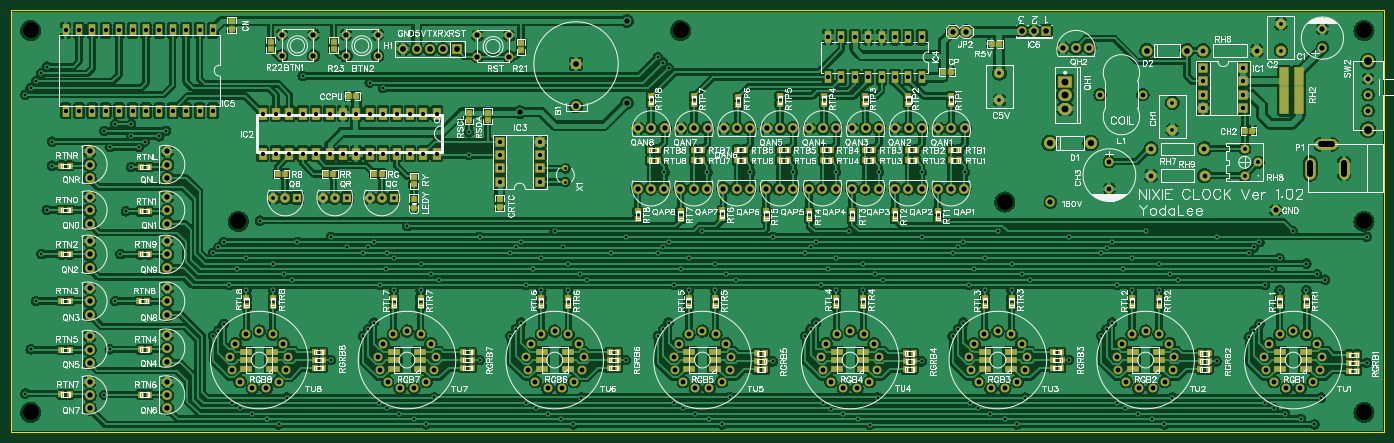
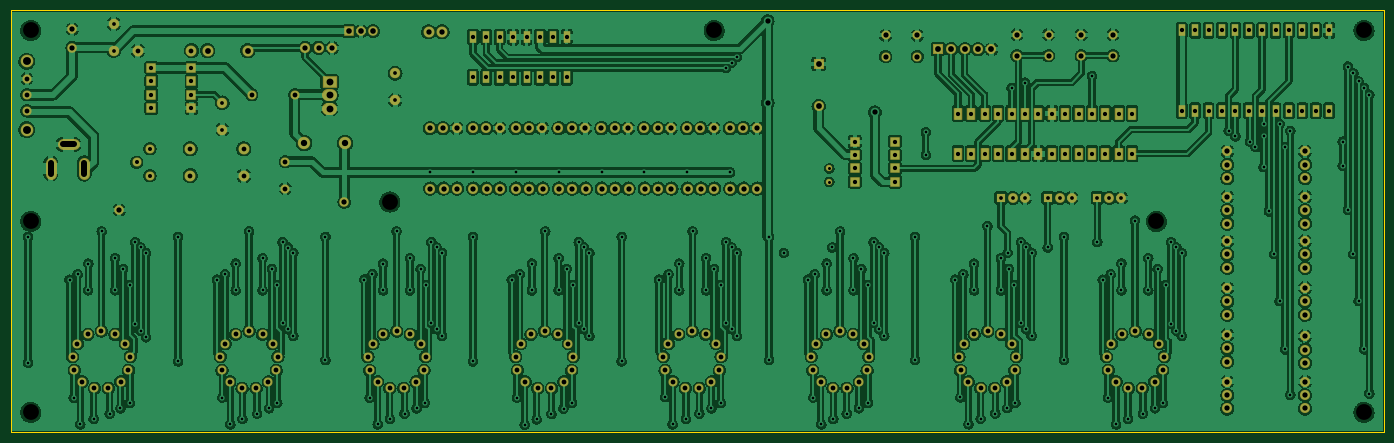
Circuit board: 9 layer files. Board 260.3 x 80.0 mm.
- outline: BoardOutline.GKO (505 bytes)
- bottom_copper: BottomLayer.GBL (884831 bytes)
- bottom_mask: BottomSolderMaskLayer.GBS (8377 bytes)
- top_copper: TopLayer.GTL (1310188 bytes)
- paste: TopPasteMaskLayer.GTP (6066 bytes)
- top_silk: TopSilkLayer.GTO (194412 bytes)
- top_mask: TopSolderMaskLayer.GTS (14072 bytes)
- drill: drill_NPTH.DRL (250 bytes)
- drill: drill_PTH.DRL (10699 bytes)

=== outline: BoardOutline.GKO ===
G04 ---------------------------- Layer name :KeepOutLayer*
G04 EasyEDA v5.8.20, Sun, 02 Dec 2018 16:16:23 GMT*
G04 d22fb70d7412471b8286d7b1cf1715de*
G04 Gerber Generator version 0.2*
G04 Scale: 100 percent, Rotated: No, Reflected: No *
G04 Dimensions in millimeters *
G04 leading zeros omitted , absolute positions ,3 integer and 3 decimal *
%FSLAX33Y33*%
%MOMM*%
G90*
G71D02*

%ADD10C,0.254000*%
G54D10*
G01X0Y80009D02*
G01X260349Y80009D01*
G01X260349Y0D01*
G01X0Y0D01*
G01X0Y80009D01*

%LPD*%
M00*
M02*

=== bottom_copper: BottomLayer.GBL (884831 bytes, source omitted) ===
=== bottom_mask: BottomSolderMaskLayer.GBS (8377 bytes, source omitted) ===
=== top_copper: TopLayer.GTL (1310188 bytes, source omitted) ===
=== paste: TopPasteMaskLayer.GTP ===
G04 ---------------------------- Layer name :TOP PASTER LAYER*
G04 EasyEDA v5.8.20, Sun, 02 Dec 2018 16:16:23 GMT*
G04 d22fb70d7412471b8286d7b1cf1715de*
G04 Gerber Generator version 0.2*
G04 Scale: 100 percent, Rotated: No, Reflected: No *
G04 Dimensions in millimeters *
G04 leading zeros omitted , absolute positions ,3 integer and 3 decimal *
%FSLAX33Y33*%
%MOMM*%
G90*
G71D02*

%ADD16R,1.099998X0.999998*%
%ADD17R,0.999998X1.099998*%
%ADD18R,1.600200X1.800860*%
%ADD19R,0.990600X1.092200*%
%ADD20R,0.914400X1.016000*%
%ADD21R,1.016000X0.914400*%
%ADD22R,2.199996X1.099998*%

%LPD*%
G54D16*
G01X86868Y60601D03*
G01X86868Y59202D03*
G01X90427Y60599D03*
G01X90427Y59199D03*
G54D17*
G01X187344Y73663D03*
G01X185945Y73663D03*
G54D18*
G01X244224Y66545D03*
G01X241430Y66545D03*
G01X244224Y68323D03*
G01X241430Y68323D03*
G01X244224Y64767D03*
G01X241430Y64767D03*
G01X244226Y62987D03*
G01X241432Y62987D03*
G01X244224Y61211D03*
G01X241430Y61211D03*
G54D17*
G01X178206Y68326D03*
G01X176807Y68326D03*
G54D16*
G01X41906Y76554D03*
G01X41906Y77953D03*
G54D17*
G01X64108Y63754D03*
G01X65508Y63754D03*
G54D16*
G01X92704Y42772D03*
G01X92704Y44171D03*
G54D19*
G01X76426Y44248D03*
G01X76426Y42546D03*
G54D16*
G01X76451Y48412D03*
G01X76451Y47012D03*
G54D20*
G01X179834Y51561D03*
G01X178305Y51561D03*
G01X171630Y51565D03*
G01X170101Y51565D03*
G01X163431Y51565D03*
G01X161902Y51565D03*
G01X155445Y51565D03*
G01X153916Y51565D03*
G01X147317Y51565D03*
G01X145788Y51565D03*
G01X139189Y51565D03*
G01X137660Y51565D03*
G01X131064Y51563D03*
G01X129535Y51563D03*
G01X122682Y51563D03*
G01X121153Y51563D03*
G54D21*
G01X175765Y41913D03*
G01X175765Y40384D03*
G01X167637Y41913D03*
G01X167637Y40384D03*
G01X159509Y41913D03*
G01X159509Y40384D03*
G01X151381Y41913D03*
G01X151381Y40384D03*
G01X143256Y41911D03*
G01X143256Y40382D03*
G01X134874Y42165D03*
G01X134874Y40636D03*
G01X126997Y41913D03*
G01X126997Y40384D03*
G01X118869Y41913D03*
G01X118869Y40384D03*
G01X240541Y23869D03*
G01X240541Y25398D03*
G01X245618Y23872D03*
G01X245618Y25401D03*
G01X212601Y23869D03*
G01X212601Y25398D03*
G01X217678Y23872D03*
G01X217678Y25401D03*
G01X184661Y23869D03*
G01X184661Y25398D03*
G01X189738Y23872D03*
G01X189738Y25401D03*
G01X156467Y23869D03*
G01X156467Y25398D03*
G01X161544Y23872D03*
G01X161544Y25401D03*
G01X128527Y23869D03*
G01X128527Y25398D03*
G01X133604Y23872D03*
G01X133604Y25401D03*
G01X100584Y23872D03*
G01X100584Y25401D03*
G01X105664Y23872D03*
G01X105664Y25401D03*
G01X77724Y23872D03*
G01X77724Y25401D03*
G01X44704Y23872D03*
G01X44704Y25401D03*
G01X49787Y23869D03*
G01X49787Y25398D03*
G01X72644Y23872D03*
G01X72644Y25401D03*
G54D20*
G01X179834Y53593D03*
G01X178305Y53593D03*
G01X171628Y53597D03*
G01X170099Y53597D03*
G01X163429Y53597D03*
G01X161900Y53597D03*
G01X155445Y53597D03*
G01X153916Y53597D03*
G01X147320Y53595D03*
G01X145791Y53595D03*
G01X139189Y53597D03*
G01X137660Y53597D03*
G01X131061Y53597D03*
G01X129532Y53597D03*
G01X122685Y53592D03*
G01X121155Y53592D03*
G01X199205Y13707D03*
G01X197676Y13707D03*
G01X171265Y13455D03*
G01X169736Y13455D03*
G01X59251Y13709D03*
G01X57722Y13709D03*
G01X143073Y13450D03*
G01X141544Y13450D03*
G01X115065Y13714D03*
G01X113535Y13714D03*
G01X87379Y13714D03*
G01X85849Y13714D03*
G01X255273Y13206D03*
G01X253743Y13206D03*
G01X227140Y13455D03*
G01X225610Y13455D03*
G54D22*
G01X217592Y12110D03*
G01X217592Y13709D03*
G01X217592Y15308D03*
G01X212689Y15308D03*
G01X212689Y13709D03*
G01X212689Y12110D03*
G01X245593Y12110D03*
G01X245593Y13709D03*
G01X245593Y15308D03*
G01X240690Y15308D03*
G01X240690Y13709D03*
G01X240690Y12110D03*
G01X189593Y12110D03*
G01X189593Y13709D03*
G01X189593Y15308D03*
G01X184691Y15308D03*
G01X184691Y13709D03*
G01X184691Y12110D03*
G01X105593Y12110D03*
G01X105593Y13709D03*
G01X105593Y15308D03*
G01X100691Y15308D03*
G01X100691Y13709D03*
G01X100691Y12110D03*
G01X161592Y12110D03*
G01X161592Y13709D03*
G01X161592Y15308D03*
G01X156690Y15308D03*
G01X156690Y13709D03*
G01X156690Y12110D03*
G01X133591Y12110D03*
G01X133591Y13709D03*
G01X133591Y15308D03*
G01X128689Y15308D03*
G01X128689Y13709D03*
G01X128689Y12110D03*
G01X77592Y12110D03*
G01X77592Y13709D03*
G01X77592Y15308D03*
G01X72690Y15308D03*
G01X72690Y13709D03*
G01X72690Y12110D03*
G01X49594Y12110D03*
G01X49594Y13709D03*
G01X49594Y15308D03*
G01X44691Y15308D03*
G01X44691Y13709D03*
G01X44691Y12110D03*
G54D20*
G01X255273Y11682D03*
G01X253743Y11682D03*
G01X255273Y14730D03*
G01X253743Y14730D03*
G01X227081Y14982D03*
G01X225552Y14982D03*
G01X227076Y11936D03*
G01X225547Y11936D03*
G01X199141Y12188D03*
G01X197612Y12188D03*
G01X199139Y15238D03*
G01X197609Y15238D03*
G01X171199Y14984D03*
G01X169669Y14984D03*
G01X171199Y11936D03*
G01X169669Y11936D03*
G01X143007Y11934D03*
G01X141478Y11934D03*
G01X143005Y14984D03*
G01X141475Y14984D03*
G01X115065Y15246D03*
G01X113535Y15246D03*
G01X115065Y12198D03*
G01X113535Y12198D03*
G01X87379Y12190D03*
G01X85849Y12190D03*
G01X87379Y15238D03*
G01X85849Y15238D03*
G01X59187Y12188D03*
G01X57658Y12188D03*
G01X59185Y15238D03*
G01X57655Y15238D03*
G54D21*
G01X178303Y63760D03*
G01X178303Y62231D03*
G01X170175Y63760D03*
G01X170175Y62231D03*
G01X162047Y63760D03*
G01X162047Y62231D03*
G01X154173Y63760D03*
G01X154173Y62231D03*
G01X145796Y63755D03*
G01X145796Y62226D03*
G01X137917Y63506D03*
G01X137917Y61977D03*
G01X129537Y63757D03*
G01X129537Y62228D03*
G01X121412Y63755D03*
G01X121412Y62226D03*
G54D20*
G01X9649Y50542D03*
G01X11179Y50542D03*
G01X24635Y50288D03*
G01X26165Y50288D03*
G01X9647Y42165D03*
G01X11176Y42165D03*
G01X24633Y41911D03*
G01X26162Y41911D03*
G01X9647Y33783D03*
G01X11176Y33783D03*
G01X9647Y24893D03*
G01X11176Y24893D03*
G01X24635Y15749D03*
G01X26165Y15749D03*
G01X9649Y15645D03*
G01X11179Y15645D03*
G01X24635Y7161D03*
G01X26165Y7161D03*
G01X9649Y7209D03*
G01X11179Y7209D03*
G01X24381Y24890D03*
G01X25911Y24890D03*
G01X24635Y33780D03*
G01X26165Y33780D03*
G54D17*
G01X59794Y49014D03*
G01X61195Y49014D03*
G01X68938Y49014D03*
G01X70339Y49014D03*
G01X50650Y49014D03*
G01X52051Y49014D03*
G01X235356Y57147D03*
G01X233957Y57147D03*
G54D16*
G01X96777Y73812D03*
G01X96777Y72412D03*
G01X49276Y74066D03*
G01X49276Y72666D03*
G01X61214Y74066D03*
G01X61214Y72666D03*
M00*
M02*

=== top_silk: TopSilkLayer.GTO (194412 bytes, source omitted) ===
=== top_mask: TopSolderMaskLayer.GTS (14072 bytes, source omitted) ===
=== drill: drill_NPTH.DRL (250 bytes, source withheld) ===
=== drill: drill_PTH.DRL (10699 bytes, source withheld) ===
